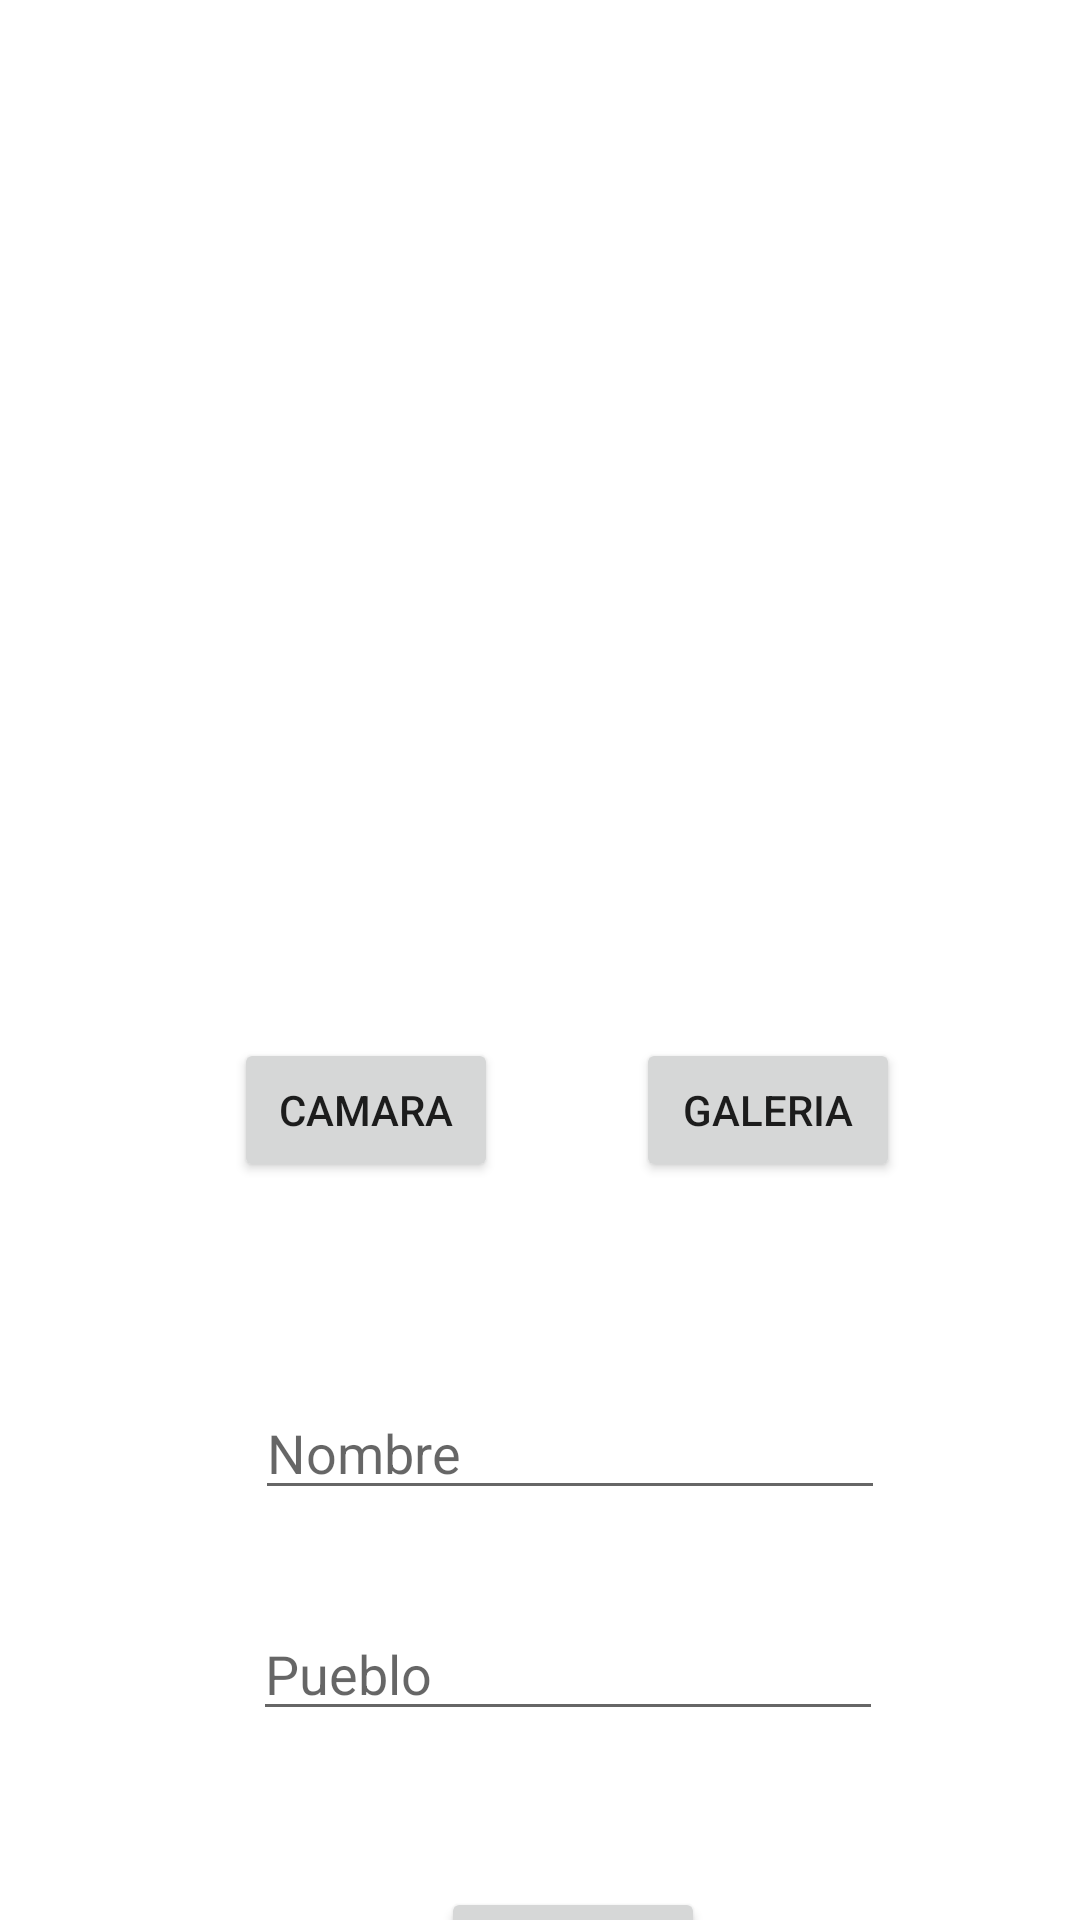

Layout XML and referenced resources for this Android screen:
<!-- AndroidManifest.xml: application theme Theme.MapsApp -->
<!-- res/layout/activity_form_crear_entrenador.xml -->
<?xml version="1.0" encoding="utf-8"?>
<androidx.constraintlayout.widget.ConstraintLayout xmlns:android="http://schemas.android.com/apk/res/android"
    xmlns:app="http://schemas.android.com/apk/res-auto"
    xmlns:tools="http://schemas.android.com/tools"
    android:layout_width="match_parent"
    android:layout_height="match_parent"
    tools:context=".FormCrearEntrenadorActivity">

    <EditText
        android:id="@+id/txtNameEntrenador"
        android:layout_width="wrap_content"
        android:layout_height="wrap_content"
        android:layout_marginTop="68dp"
        android:ems="10"
        android:hint="Nombre"
        android:inputType="textPersonName"
        app:layout_constraintEnd_toEndOf="parent"
        app:layout_constraintHorizontal_bias="0.567"
        app:layout_constraintStart_toStartOf="parent"
        app:layout_constraintTop_toBottomOf="@+id/btnOpenGalery" />

    <EditText
        android:id="@+id/txtPuebloEntrenador"
        android:layout_width="wrap_content"
        android:layout_height="wrap_content"
        android:ems="10"
        android:inputType="textPersonName"
        android:hint="Pueblo"
        app:layout_constraintBottom_toBottomOf="parent"
        app:layout_constraintEnd_toEndOf="parent"
        app:layout_constraintHorizontal_bias="0.562"
        app:layout_constraintStart_toStartOf="parent"
        app:layout_constraintTop_toBottomOf="@+id/txtNameEntrenador"
        app:layout_constraintVertical_bias="0.338" />

    <ImageView
        android:id="@+id/imgEntrenador"
        android:layout_width="172dp"
        android:layout_height="174dp"
        android:layout_marginTop="112dp"
        app:layout_constraintEnd_toEndOf="parent"
        app:layout_constraintHorizontal_bias="0.497"
        app:layout_constraintStart_toStartOf="parent"
        app:layout_constraintTop_toTopOf="parent"
        tools:srcCompat="@tools:sample/avatars" />

    <Button
        android:id="@+id/btnOpenCamera"
        android:layout_width="wrap_content"
        android:layout_height="wrap_content"
        android:layout_marginStart="32dp"
        android:layout_marginTop="60dp"
        android:text="Camara"
        app:layout_constraintEnd_toStartOf="@+id/btnOpenGalery"
        app:layout_constraintStart_toStartOf="parent"
        app:layout_constraintTop_toBottomOf="@+id/imgEntrenador" />

    <Button
        android:id="@+id/btnOpenGalery"
        android:layout_width="wrap_content"
        android:layout_height="wrap_content"
        android:layout_marginTop="60dp"
        android:layout_marginEnd="60dp"
        android:text="Galeria"
        app:layout_constraintEnd_toEndOf="parent"
        app:layout_constraintTop_toBottomOf="@+id/imgEntrenador" />

    <Button
        android:id="@+id/btnGuardarEntrenador"
        android:layout_width="wrap_content"
        android:layout_height="wrap_content"
        android:layout_marginTop="52dp"
        android:text="Guardar"
        app:layout_constraintEnd_toEndOf="@+id/txtPuebloEntrenador"
        app:layout_constraintHorizontal_bias="0.514"
        app:layout_constraintStart_toStartOf="@+id/txtPuebloEntrenador"
        app:layout_constraintTop_toBottomOf="@+id/txtPuebloEntrenador" />



</androidx.constraintlayout.widget.ConstraintLayout>
<!-- resources referenced by this layout -->
<resources>
  <style name="Theme.MapsApp" parent="Theme.MaterialComponents.DayNight.DarkActionBar">
          
          <item name="colorPrimary">@color/purple_500</item>
          <item name="colorPrimaryVariant">@color/purple_700</item>
          <item name="colorOnPrimary">@color/white</item>
          
          <item name="colorSecondary">@color/teal_200</item>
          <item name="colorSecondaryVariant">@color/teal_700</item>
          <item name="colorOnSecondary">@color/black</item>
          
          <item name="android:statusBarColor" tools:targetApi="l">?attr/colorPrimaryVariant</item>
          
      </style>
  <!-- not gathered from this repository: default colours our renderer supplied (Android Studio template values) -->
  <color name="purple_500">#FF6200EE</color>
  <color name="purple_700">#FF3700B3</color>
  <color name="teal_200">#FF03DAC5</color>
  <color name="teal_700">#FF018786</color>
  <color name="black">#FF000000</color>
  <color name="white">#FFFFFFFF</color>
</resources>
